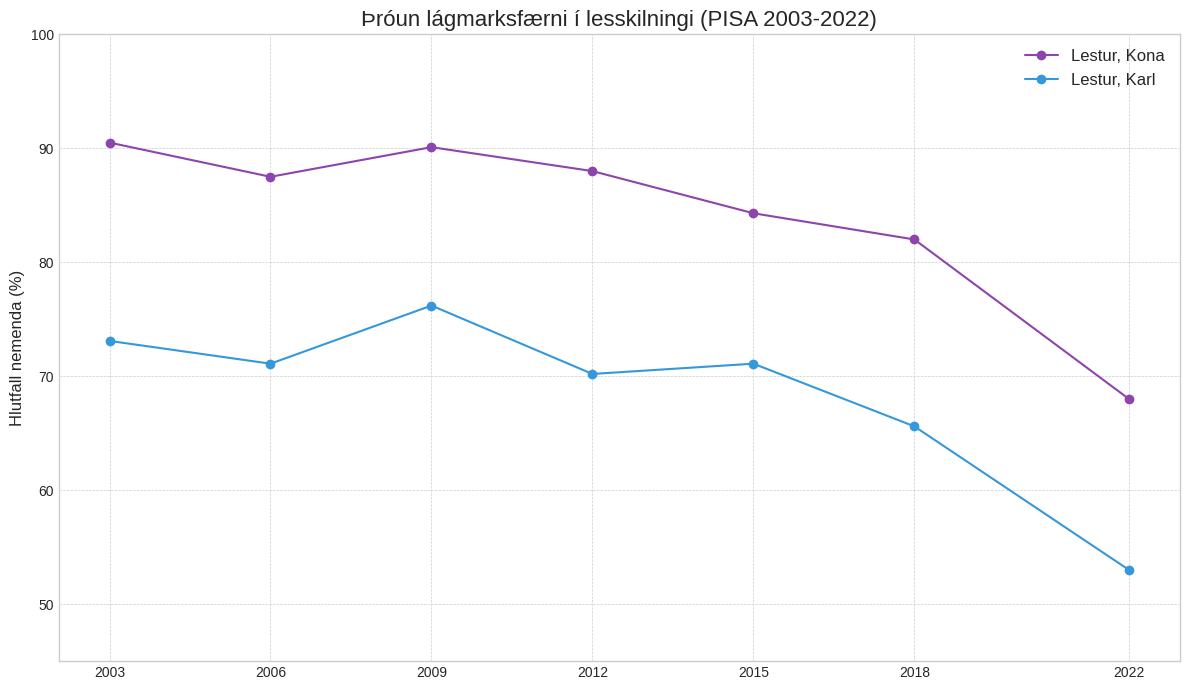
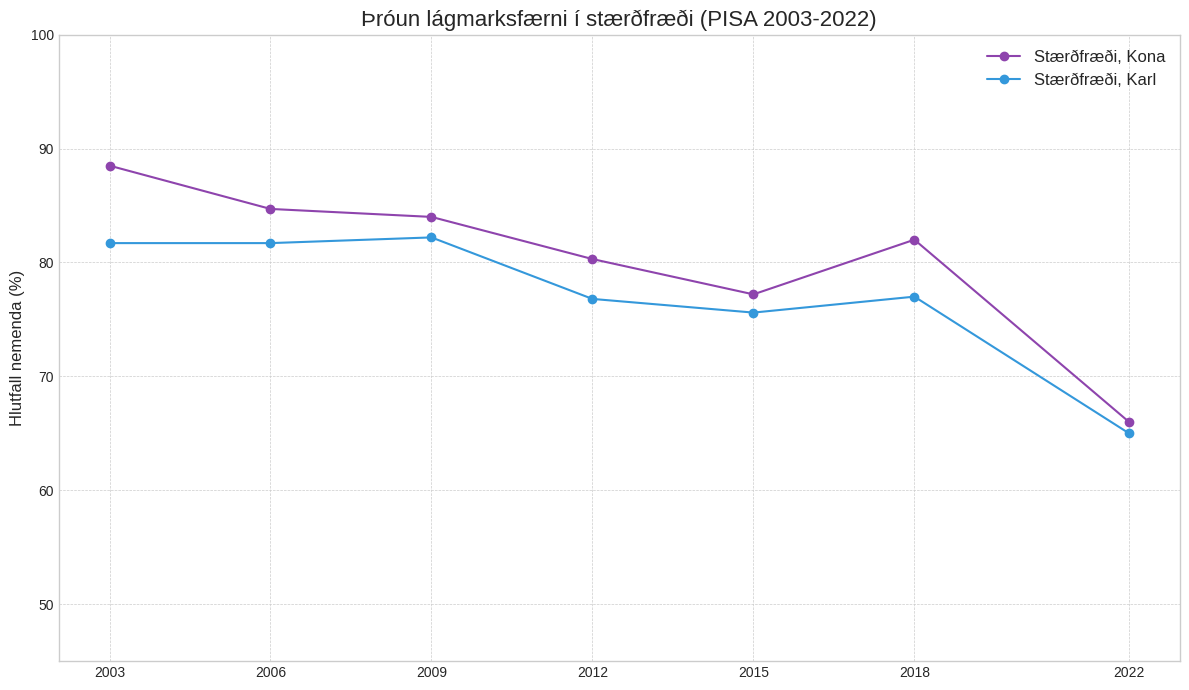

These charts were generated, in order, by the following Python code:
import pandas as pd
import matplotlib.pyplot as plt

# Create a DataFrame from the provided data
data = {
    'Year': [2003, 2003, 2003, 2003, 2003, 2003, 2006, 2006, 2006, 2006, 2006, 2006, 2009, 2009, 2009, 2009, 2009, 2009, 2012, 2012, 2012, 2012, 2012, 2012, 2015, 2015, 2015, 2015, 2015, 2015, 2018, 2018, 2018, 2018, 2018, 2018, 2022, 2022, 2022, 2022, 2022, 2022],
    'Kyn': ['Heild', 'Heild', 'Kona', 'Kona', 'Karl', 'Karl', 'Heild', 'Heild', 'Kona', 'Kona', 'Karl', 'Karl', 'Heild', 'Heild', 'Kona', 'Kona', 'Karl', 'Karl', 'Heild', 'Heild', 'Kona', 'Kona', 'Karl', 'Karl', 'Heild', 'Heild', 'Kona', 'Kona', 'Karl', 'Karl', 'Heild', 'Heild', 'Kona', 'Kona', 'Karl', 'Karl', 'Heild', 'Heild', 'Kona', 'Kona', 'Karl', 'Karl'],
    'Tegund': ['Stærðfræði', 'Lestur', 'Stærðfræði', 'Lestur', 'Stærðfræði', 'Lestur', 'Lestur', 'Stærðfræði', 'Lestur', 'Stærðfræði', 'Lestur', 'Stærðfræði', 'Lestur', 'Stærðfræði', 'Lestur', 'Stærðfræði', 'Lestur', 'Stærðfræði', 'Lestur', 'Stærðfræði', 'Lestur', 'Stærðfræði', 'Lestur', 'Stærðfræði', 'Lestur', 'Stærðfræði', 'Lestur', 'Stærðfræði', 'Lestur', 'Stærðfræði', 'Stærðfræði', 'Lestur', 'Lestur', 'Stærðfræði', 'Lestur', 'Stærðfræði', 'Lestur', 'Stærðfræði', 'Lestur', 'Stærðfræði', 'Lestur', 'Stærðfræði'],
    'Value': [85, 81.5, 88.5, 90.5, 81.7, 73.1, 79.5, 83.2, 87.5, 84.7, 71.1, 81.7, 83.2, 83.1, 90.1, 84, 76.2, 82.2, 79, 78.5, 88, 80.3, 70.2, 76.8, 77.9, 76.4, 84.3, 77.2, 71.1, 75.6, 80, 81.3, 82, 82, 65.6, 77, 60, 66, 68, 66, 53, 65]
}
df = pd.DataFrame(data)

# --- Graph 1: Reading Skills (Lestur) ---
plt.style.use('seaborn-v0_8-whitegrid')
fig1, ax1 = plt.subplots(figsize=(12, 7))

# Filter data for Reading
df_lestur = df[df['Tegund'] == 'Lestur']
df_lestur_kona = df_lestur[df_lestur['Kyn'] == 'Kona']
df_lestur_karl = df_lestur[df_lestur['Kyn'] == 'Karl']

# Plotting
ax1.plot(df_lestur_kona['Year'], df_lestur_kona['Value'], marker='o', linestyle='-', color='#8e44ad', label='Lestur, Kona')
ax1.plot(df_lestur_karl['Year'], df_lestur_karl['Value'], marker='o', linestyle='-', color='#3498db', label='Lestur, Karl')

# Formatting
ax1.set_title('Þróun lágmarksfærni í lesskilningi (PISA 2003-2022)', fontsize=16)
ax1.set_ylabel('Hlutfall nemenda (%)', fontsize=12)
ax1.set_ylim(45, 100)
ax1.set_xticks(df['Year'].unique())
ax1.legend(fontsize=12)
ax1.grid(True, which='both', linestyle='--', linewidth=0.5)

plt.tight_layout()
plt.show()

# --- Graph 2: Math Skills (Stærðfræði) ---
fig2, ax2 = plt.subplots(figsize=(12, 7))

# Filter data for Math
df_staerdfraedi = df[df['Tegund'] == 'Stærðfræði']
df_staerdfraedi_kona = df_staerdfraedi[df_staerdfraedi['Kyn'] == 'Kona']
df_staerdfraedi_karl = df_staerdfraedi[df_staerdfraedi['Kyn'] == 'Karl']

# Plotting
ax2.plot(df_staerdfraedi_kona['Year'], df_staerdfraedi_kona['Value'], marker='o', linestyle='-', color='#8e44ad', label='Stærðfræði, Kona')
ax2.plot(df_staerdfraedi_karl['Year'], df_staerdfraedi_karl['Value'], marker='o', linestyle='-', color='#3498db', label='Stærðfræði, Karl')

# Formatting
ax2.set_title('Þróun lágmarksfærni í stærðfræði (PISA 2003-2022)', fontsize=16)
ax2.set_ylabel('Hlutfall nemenda (%)', fontsize=12)
ax2.set_ylim(45, 100)
ax2.set_xticks(df['Year'].unique())
ax2.legend(fontsize=12)
ax2.grid(True, which='both', linestyle='--', linewidth=0.5)

plt.tight_layout()
plt.show()